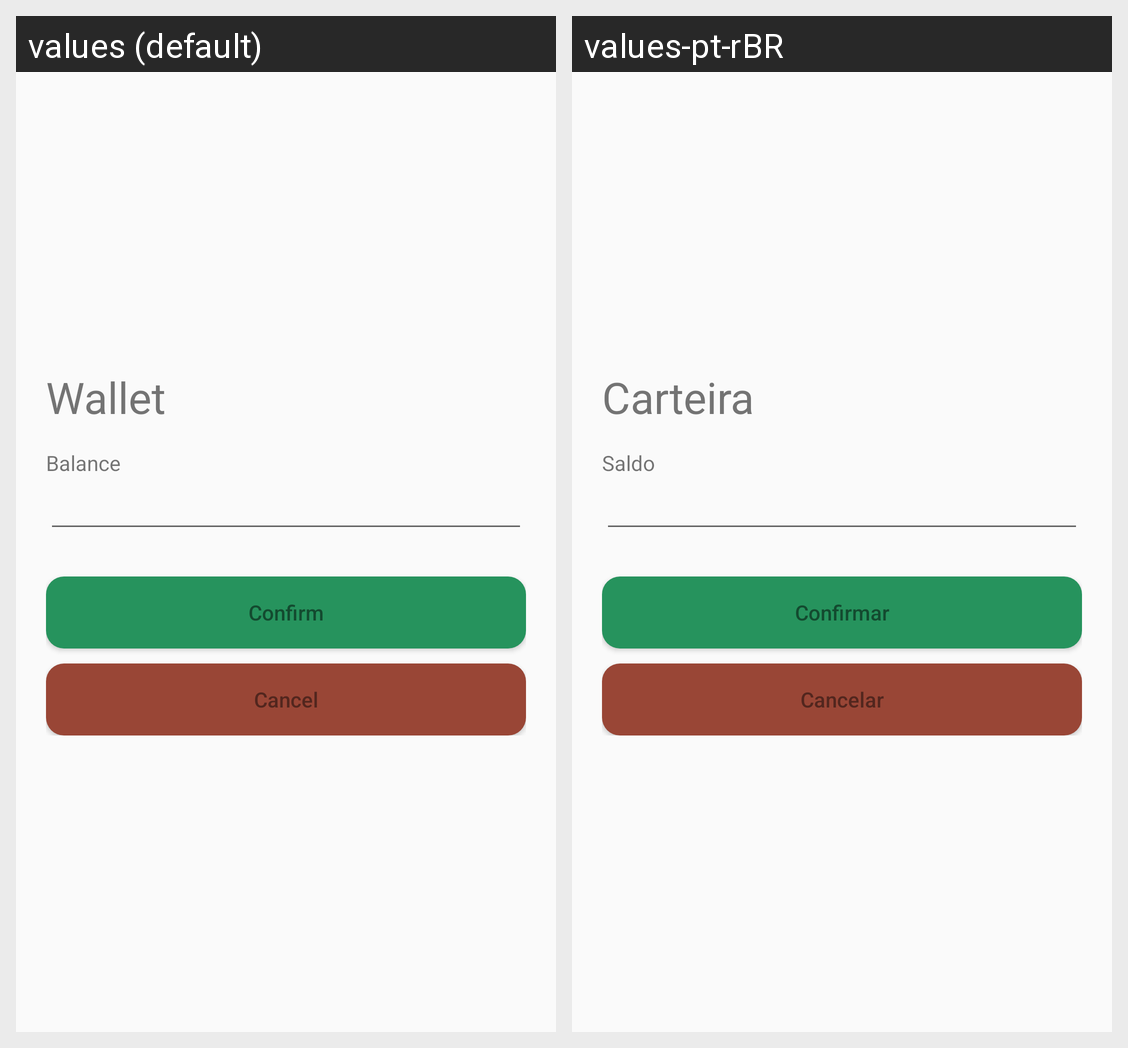

Translations of the strings shown on this Android screen, per locale in the grid:
Android screen res/layout/activity_manage_wallet.xml rendered under 2 locales, left to right: values (default), values-pt-rBR. Device: Nexus 5 (rendered at 1080×1920; each locale shown at half size, 540×960, under a caption strip naming it); theme AppTheme2.
Strings drawn on this screen, with the default value and each locale's value (text and hints the layout hard-codes, and strings that could not be matched under every locale, appear in the picture but are not listed):

text_wallet_title
  values: Wallet
  values-pt-rBR: Carteira

text_balance
  values: Balance
  values-pt-rBR: Saldo

button_confirm
  values: Confirm
  values-pt-rBR: Confirmar

button_cancel
  values: Cancel
  values-pt-rBR: Cancelar
